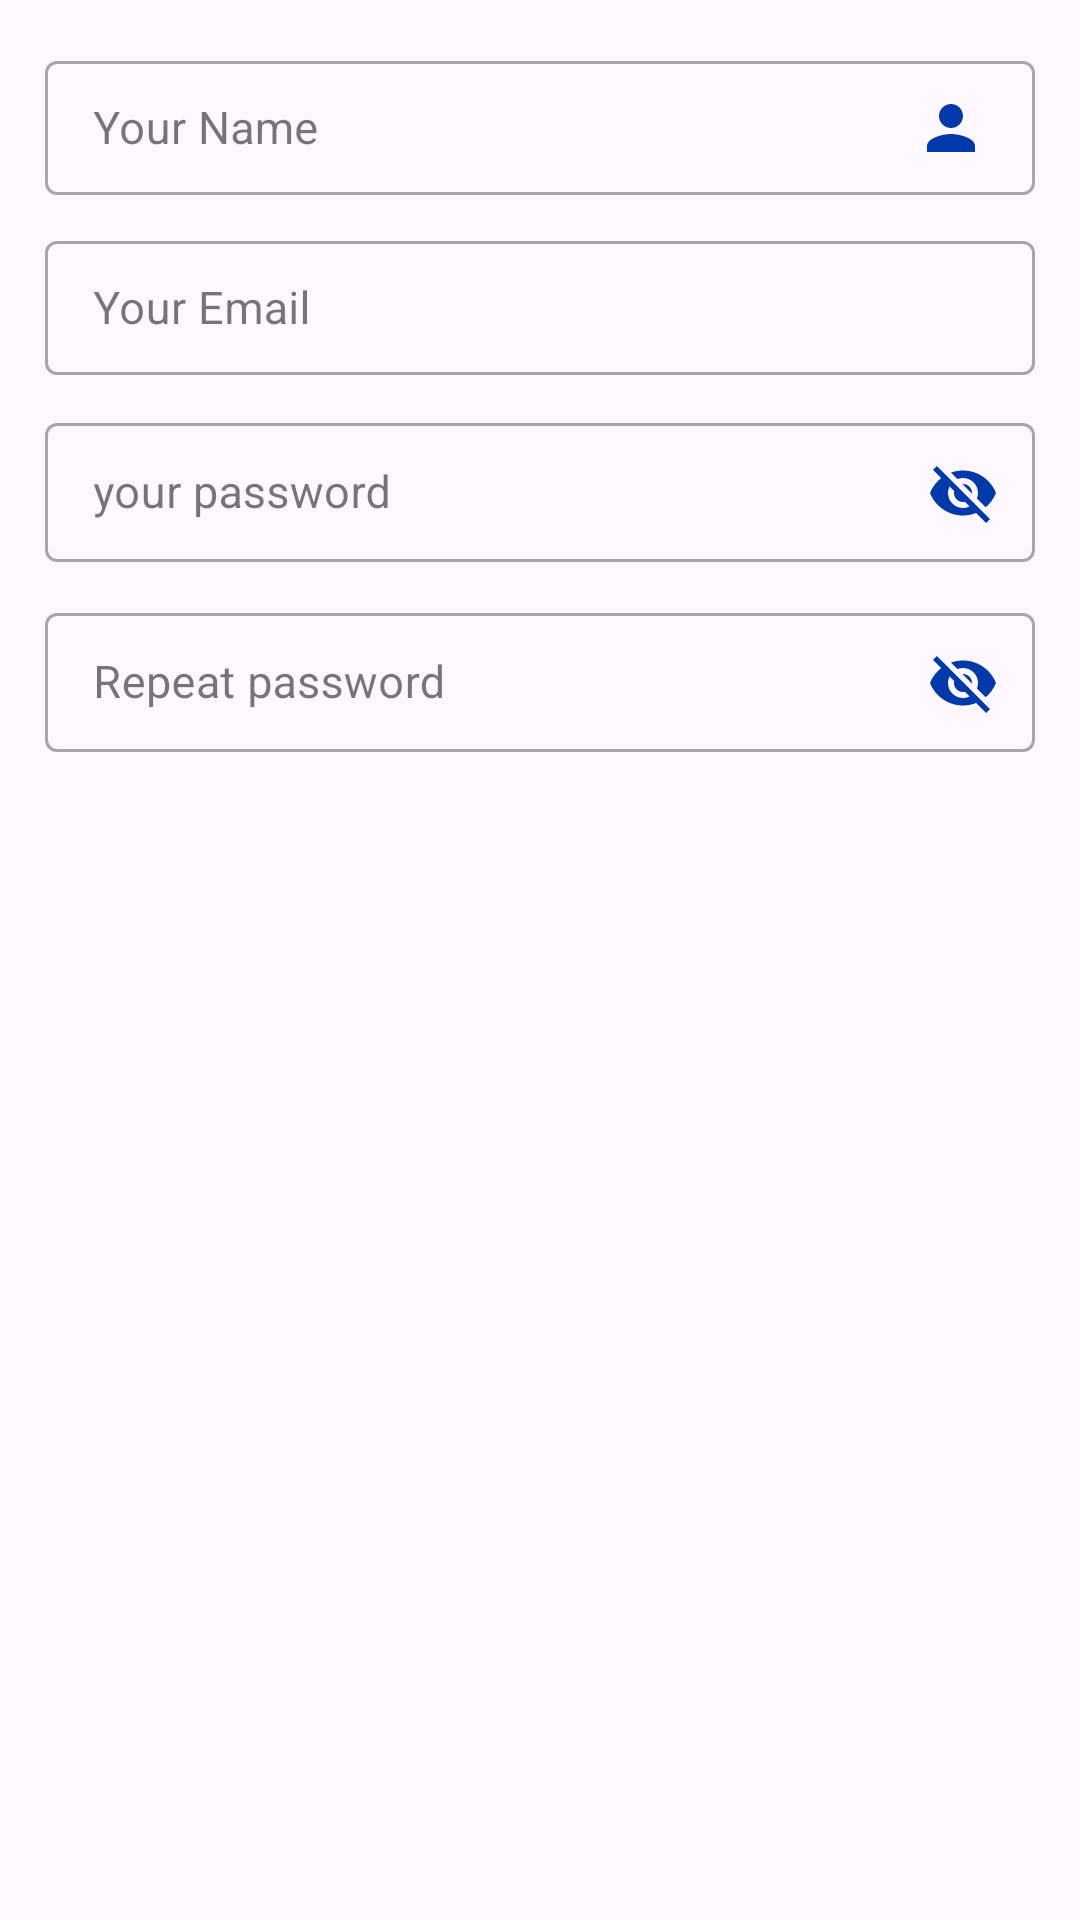

Here is an Android app screen rendered from its layout file. Give the layout XML and the strings, colors and styles it references.
<!-- AndroidManifest.xml: application theme Theme.FInal -->
<!-- res/layout/fragment_firs_step.xml -->
<?xml version="1.0" encoding="utf-8"?>
<FrameLayout xmlns:android="http://schemas.android.com/apk/res/android"
    xmlns:tools="http://schemas.android.com/tools"
    android:layout_width="match_parent"
    android:layout_height="match_parent"
    xmlns:app="http://schemas.android.com/apk/res-auto"
    tools:context=".UserActivity.Fragment.FirstStepFragment">

    <LinearLayout
        android:layout_width="match_parent"
        android:layout_height="wrap_content"
        android:orientation="vertical"
        android:layout_margin="15dp">

        <com.google.android.material.textfield.TextInputLayout
            style="@style/Widget.MaterialComponents.TextInputLayout.OutlinedBox.Dense"
            android:layout_width="match_parent"
            android:layout_height="50dp"
            android:hint="Your Name"
            android:layout_marginBottom="10dp">

            <com.google.android.material.textfield.TextInputEditText
                android:drawableRight="@drawable/baseline_person_24"
                android:layout_width="match_parent"
                android:layout_height="wrap_content"
                android:textSize="15sp"
                android:textColor="@color/black"
                android:id="@+id/registerNameID"/>

        </com.google.android.material.textfield.TextInputLayout>


        <com.google.android.material.textfield.TextInputLayout
            style="@style/Widget.MaterialComponents.TextInputLayout.OutlinedBox.Dense"
            android:layout_width="match_parent"
            android:layout_height="50dp"
            android:hint="Your Email"
            android:layout_marginBottom="10dp">

            <com.google.android.material.textfield.TextInputEditText
                android:drawableEnd="@drawable/baseline_email_24"
                android:id="@+id/registerEmailID"
                android:layout_width="match_parent"
                android:textSize="15sp"
                android:textColor="@color/black"
                android:layout_height="wrap_content" />

        </com.google.android.material.textfield.TextInputLayout>

        <com.google.android.material.textfield.TextInputLayout
            style="@style/Widget.MaterialComponents.TextInputLayout.OutlinedBox.Dense"
            android:layout_width="match_parent"
            android:layout_height="wrap_content"
            android:hint="your password"
            app:passwordToggleEnabled="true"
            app:passwordToggleTint="#0039A9"
            android:layout_marginBottom="10dp">

            <com.google.android.material.textfield.TextInputEditText
                android:layout_width="match_parent"
                android:layout_height="wrap_content"
                android:textSize="15sp"
                android:textColor="@color/black"
                android:id="@+id/registerPasswordID"/>

        </com.google.android.material.textfield.TextInputLayout>


        <com.google.android.material.textfield.TextInputLayout
            style="@style/Widget.MaterialComponents.TextInputLayout.OutlinedBox.Dense"
            android:layout_width="match_parent"
            android:layout_height="wrap_content"
            android:hint="Repeat password"
            app:passwordToggleEnabled="true"
            app:passwordToggleTint="#0039A9"
            android:layout_marginBottom="10dp">

            <com.google.android.material.textfield.TextInputEditText
                android:layout_width="match_parent"
                android:layout_height="wrap_content"
                android:textSize="15sp"
                android:textColor="@color/black"
                android:id="@+id/registerRepeatPassID"/>

        </com.google.android.material.textfield.TextInputLayout>


    </LinearLayout>





</FrameLayout>
<!-- resources referenced by this layout -->
<resources>
  <!-- drawable baseline_person_24 (drawable) -->
  <vector android:height="24dp" android:tint="#0039A9"
      android:viewportHeight="24" android:viewportWidth="24"
      android:width="24dp" xmlns:android="http://schemas.android.com/apk/res/android">
      <path android:fillColor="@android:color/white" android:pathData="M12,12c2.21,0 4,-1.79 4,-4s-1.79,-4 -4,-4 -4,1.79 -4,4 1.79,4 4,4zM12,14c-2.67,0 -8,1.34 -8,4v2h16v-2c0,-2.66 -5.33,-4 -8,-4z"/>
  </vector>
  <style name="Theme.FInal" parent="Base.Theme.FInal" />
  <style name="Base.Theme.FInal" parent="Theme.Material3.DayNight.NoActionBar">
          
          
  
          <item name="android:textColorPrimary">#000000</item>
          <item name="bottomNavigationStyle">@style/Widget.MaterialComponents.BottomNavigationView.Colored</item>
          <item name="colorPrimary">#00308F</item>
          <item name="colorOnPrimary">#FFFFFF</item>
  
  
  
      </style>
  <!-- not gathered from this repository: default colours our renderer supplied (Android Studio template values) -->
  <color name="black">#FF000000</color>
</resources>
